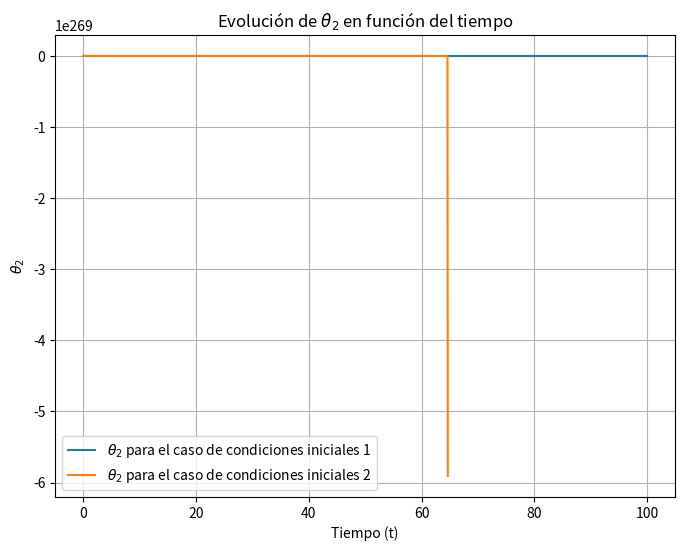

Python code for this plot:
import math
import matplotlib.pyplot as plt
import numpy as np

def f(theta1, theta2, omega1_i, omega2_i):
    omega2_i_cuadrado = np.float64(omega2_i) ** 2
    omega1_i_cuadrado = np.float64(omega1_i) ** 2
    numerador = (-3 * np.sin(theta1) - np.sin(theta1 - 2 * theta2) - 2 * np.sin(theta1 - theta2) * ((omega2_i_cuadrado) + (omega1_i_cuadrado) * np.cos(theta1 - theta2)))
    denominador = (3 - np.cos(2 * theta1 - 2 * theta2))
    f_funcion =  numerador/denominador
    return f_funcion

def g(theta1, theta2, omega1, omega2):
    omega2_i_cuadrado = np.float64(omega2) ** 2
    omega1_i_cuadrado = np.float64(omega1) ** 2
    return (2 * np.sin(theta1-theta2) * (2 * omega1_i_cuadrado + 2 * np.cos(theta1) + omega2_i_cuadrado * np.cos(theta1-theta2)))/(3 - np.cos(2*theta1-2*theta2))




def runge_kulta4(h, tf, caso):
    n = np.float64(tf) / np.float64(h)
    matriz_valores_iniciales=[[1,1,0,0],
                              [np.pi, 0,0,10**(-10)],
                              [2,2,0,0],
                              [2,2+10**(-3),0,0]]
    valores=[np.array(matriz_valores_iniciales[caso], dtype=np.float64)]
    theta2_values=[matriz_valores_iniciales[0][1]]
    for i in range (int(n)):
        theta1=valores[i][0] #x0
        theta2=valores[i][1] #y0
        omega1=valores[i][2] #vx0
        omega2=valores[i][3] #vy0
        k1=h*omega1
        l1=h*f(theta1, theta2, omega1, omega2)
        q1=h*omega2
        m1=h*g(theta1, theta2, omega1, omega2)
        k2= h * (omega1+k1/2)
        l2=h*f(theta1+k1/2, theta2+q1/2, omega1+l1/2, omega2+m1/2)
        q2=h*(omega2+q1/2)
        m2=h*g(theta1+k1/2,theta2+q1/2, omega1+l1/2, omega2+m1/2)
        k3=h*(omega1+k2/2)
        l3=h*f(theta1+k2/2, theta2+q2/2, omega1+l2/2, omega2+m2/2)
        q3=h*(omega2+q2/2)
        m3=h*g(theta1+k2/2, theta2+q2/2, omega1+l2/2, omega2+m2/2)
        k4=h*(omega1+k3)
        l4=h*f(theta1+k3, theta2+q3, omega1+l3, omega2+m3)
        q4=h*(omega2+q3)
        m4=h*g(theta1+k3, theta2+q3, omega1+l3, omega2+m3)
        n_omega1= omega1+ (l1+2*l2+2*l3+l4)/6
        n_omega2= omega2 + (m1+2*m2+2*m3+m4) / 6
        n_theta1=theta1 + (k1+2*k2+2*k3+k4) / 6
        n_theta2=  theta2 + (q1+2*q2+2*q3+q4) / 6
        nuevos=np.array([n_theta1, n_theta2, n_omega1, n_omega2], dtype=np.float64)
        theta2_values.append(n_theta2)
        valores.append(nuevos)
    return valores, theta2_values

plt.figure(figsize=(8, 6))
for caso in range (2):
    valores, theta2_values=runge_kulta4(0.05, 100, caso)
    t_values=np.linspace(0,100,len(theta2_values))
    
    plt.plot(t_values, theta2_values, label=r"$\theta_2$"+ f" para el caso de condiciones iniciales {caso+1}")
    plt.xlabel("Tiempo (t)")
    plt.ylabel(r"$\theta_2$")
    plt.title("Evolución de $\\theta_2$ en función del tiempo")
    plt.grid(True)
    plt.legend()
    plt.show()
